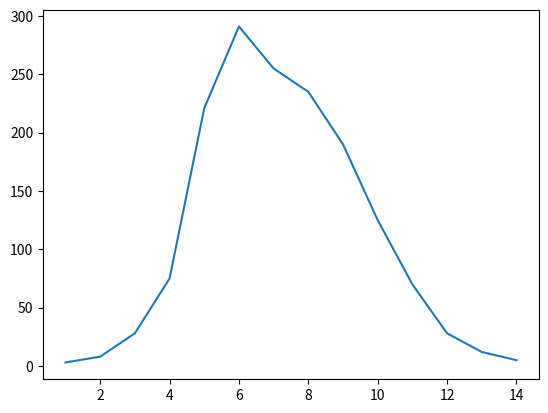

Reproduce this figure in Python. (Note: this script raises an exception after producing the figure.)
from scipy.optimize import curve_fit as cv
import numpy as np
import math
import matplotlib.pyplot as plt


def diff_eqs(a,t):
    y = a*math.exp(-t)
    return y


Day=[1, 2, 3, 4, 5, 6, 7, 8, 9, 10, 11, 12, 13, 14]
Number=[3, 8, 28, 75, 221, 291, 255, 235, 190, 125, 70, 28, 12,5]
popt, _ = cv(diff_eqs, Day, Number)

plt.plot(Day, Number)
plt.plot(Day, popt[1]*math.exp(Day))
